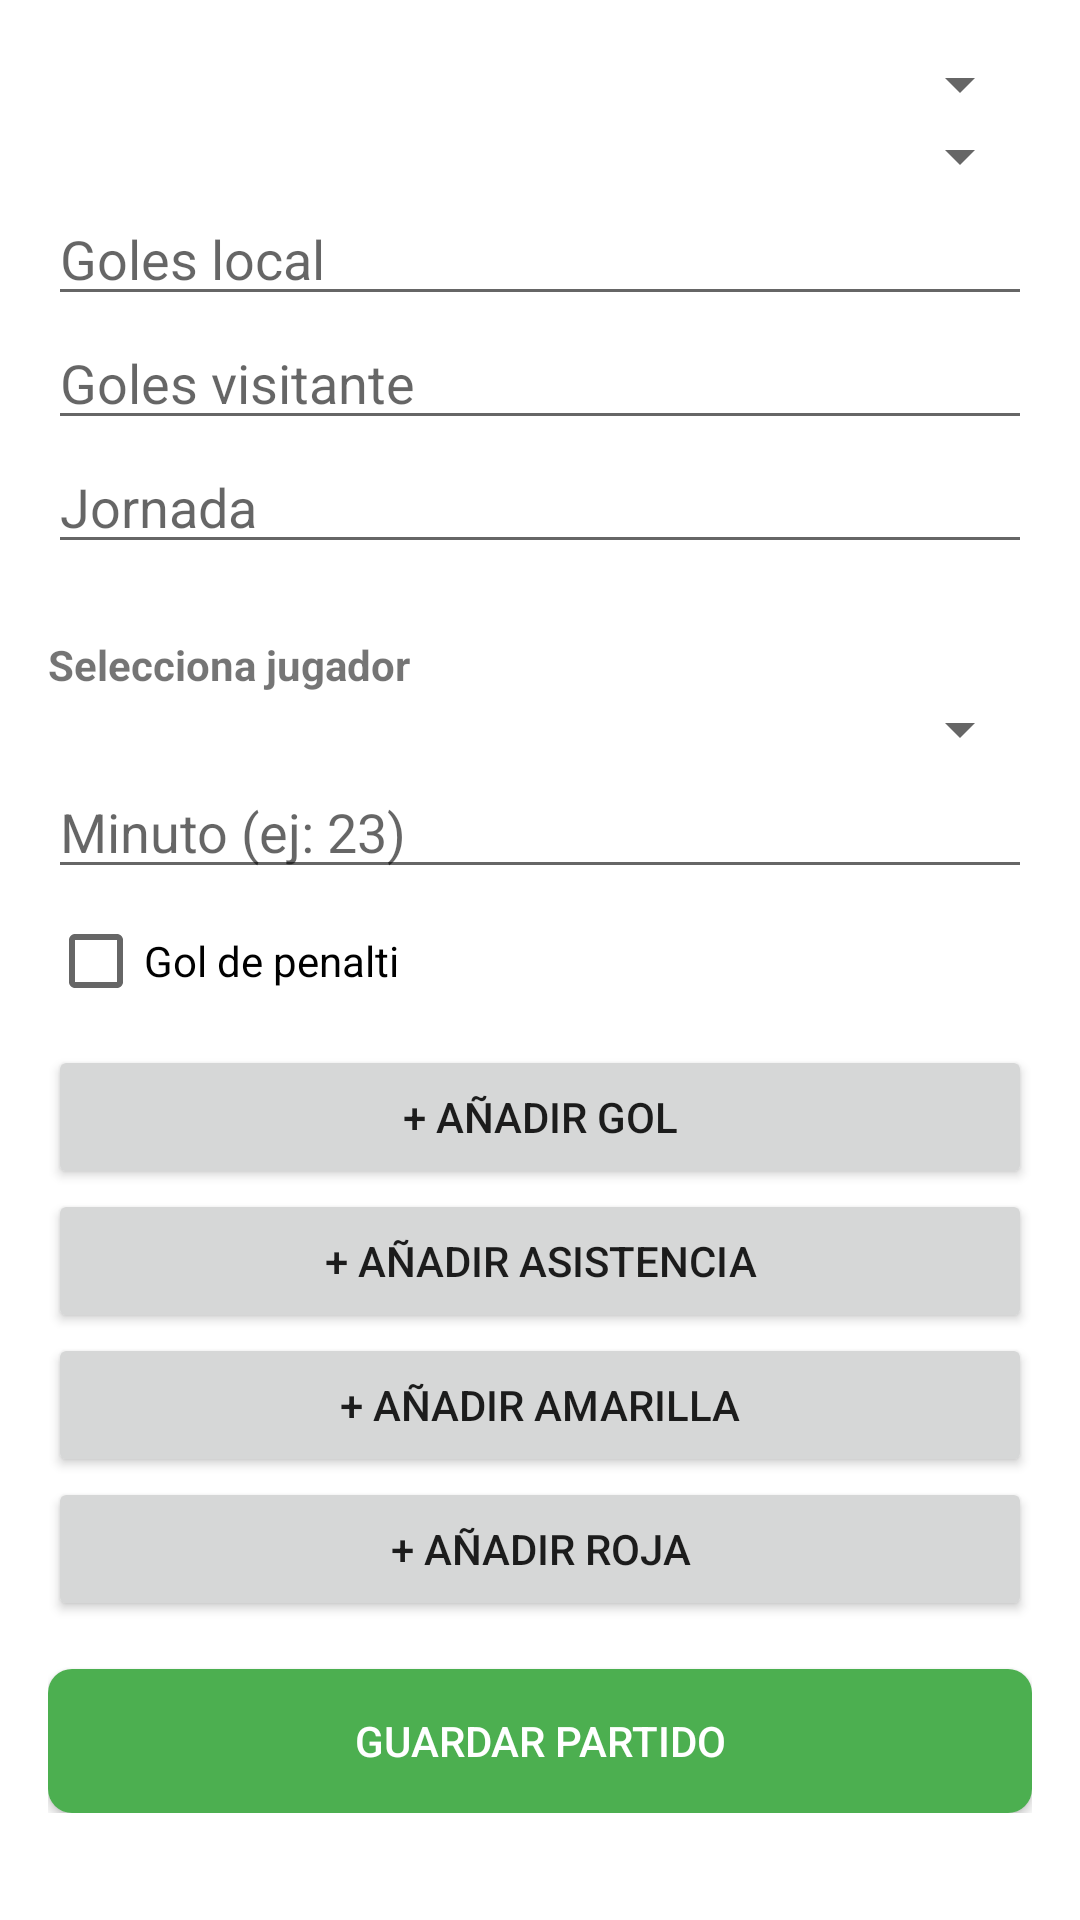

Here is an Android app screen rendered from its layout file. Give the layout XML and the strings, colors and styles it references.
<!-- AndroidManifest.xml: application theme Theme.MiLiga -->
<!-- res/layout/activity_partidos.xml -->
<?xml version="1.0" encoding="utf-8"?>
<ScrollView xmlns:android="http://schemas.android.com/apk/res/android"
    android:layout_width="match_parent"
    android:layout_height="match_parent">

    <LinearLayout
        android:orientation="vertical"
        android:padding="16dp"
        android:layout_width="match_parent"
        android:layout_height="wrap_content"
        android:background="@color/backgroundWhite">

        
        <Spinner
            android:id="@+id/spinnerLocal"
            android:layout_width="match_parent"
            android:layout_height="wrap_content"/>

        <Spinner
            android:id="@+id/spinnerVisitante"
            android:layout_width="match_parent"
            android:layout_height="wrap_content"/>

        
        <EditText
            android:id="@+id/etGolesLocal"
            android:hint="Goles local"
            android:inputType="number"
            android:layout_width="match_parent"
            android:layout_height="wrap_content"/>

        <EditText
            android:id="@+id/etGolesVisitante"
            android:hint="Goles visitante"
            android:inputType="number"
            android:layout_width="match_parent"
            android:layout_height="wrap_content"/>
        <EditText
            android:id="@+id/etJornada"
            android:hint="Jornada"
            android:inputType="number"
            android:layout_width="match_parent"
            android:layout_height="wrap_content"
            android:layout_marginBottom="8dp"/>


        
        <TextView
            android:text="Selecciona jugador"
            android:textStyle="bold"
            android:layout_marginTop="16dp"
            android:layout_width="match_parent"
            android:layout_height="wrap_content"/>

        <Spinner
            android:id="@+id/spinnerJugador"
            android:layout_width="match_parent"
            android:layout_height="wrap_content"/>

        <EditText
            android:id="@+id/etMinuto"
            android:hint="Minuto (ej: 23)"
            android:inputType="number"
            android:layout_width="match_parent"
            android:layout_height="wrap_content"
            android:layout_marginBottom="8dp"/>

        <CheckBox
            android:id="@+id/checkPenalti"
            android:text="Gol de penalti"
            android:layout_width="wrap_content"
            android:layout_height="wrap_content"/>


        
        <Button
            android:id="@+id/btnAddGol"
            android:text="+ Añadir gol"
            android:layout_width="match_parent"
            android:layout_height="wrap_content"
            android:layout_marginTop="12dp"/>

        <Button
            android:id="@+id/btnAddAsistencia"
            android:text="+ Añadir asistencia"
            android:layout_width="match_parent"
            android:layout_height="wrap_content"/>

        <Button
            android:id="@+id/btnAddAmarilla"
            android:text="+ Añadir amarilla"
            android:layout_width="match_parent"
            android:layout_height="wrap_content"/>

        <Button
            android:id="@+id/btnAddRoja"
            android:text="+ Añadir roja"
            android:layout_width="match_parent"
            android:layout_height="wrap_content"/>

        
        <Button
            android:id="@+id/btnGuardarPartido"
            android:text="Guardar Partido"
            android:layout_width="match_parent"
            android:layout_height="wrap_content"
            android:layout_marginTop="16dp"
            android:background="@drawable/btn_green"
            android:textColor="@color/backgroundWhite"/>

    </LinearLayout>
</ScrollView>
<!-- resources referenced by this layout -->
<resources>
  <color name="backgroundWhite">#FFFFFF</color>
  <!-- drawable btn_green (drawable) -->
  <selector xmlns:android="http://schemas.android.com/apk/res/android">
      <item android:state_pressed="true">
          <shape android:shape="rectangle">
              <solid android:color="@color/buttonGreenPressed"/>
              <corners android:radius="8dp"/>
          </shape>
      </item>
  
      <item>
          <shape android:shape="rectangle">
              <solid android:color="@color/buttonGreen"/>
              <corners android:radius="8dp"/>
          </shape>
      </item>
  </selector>
  <style name="Theme.MiLiga" parent="Base.Theme.MiLiga" />
  <color name="buttonGreenPressed">#388E3C</color>
  <color name="buttonGreen">#4CAF50</color>
  <style name="Base.Theme.MiLiga" parent="Theme.AppCompat.DayNight.DarkActionBar">
          <item name="colorPrimary">@color/colorPrimary</item>
          <item name="colorPrimaryVariant">@color/colorPrimaryDark</item>
          <item name="colorOnPrimary">@color/backgroundWhite</item>
  
          <item name="colorSecondary">@color/colorAccent</item>
          <item name="colorOnSecondary">@color/backgroundWhite</item>
  
          <item name="android:statusBarColor">@color/colorPrimaryDark</item>
          <item name="android:navigationBarColor">@color/colorPrimary</item>
  
          <item name="android:windowBackground">@color/backgroundWhite</item>
      </style>
  <color name="colorPrimary">#2E7D32</color>
  <color name="colorPrimaryDark">#1B5E20</color>
  <color name="colorAccent">#4CAF50</color>
</resources>
